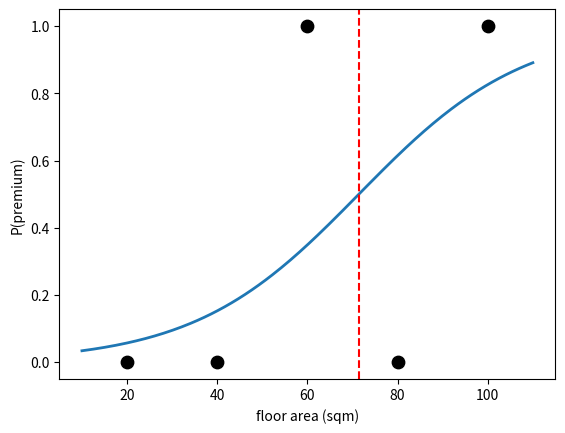

The script that saved this image:
import numpy as np
import matplotlib.pyplot as plt

x = np.array([20, 40, 60, 80, 100.])   # floor area (sqm)
y = np.array([0, 0, 1, 0, 1.])         # 1 = premium
xs = (x - x.mean()) / x.std()          # standardise: mean 0, SD 1

theta = np.zeros(2)                    # (theta_0, theta_1)
for step in range(2000):
    p = 1 / (1 + np.exp(-(theta[0] + theta[1] * xs)))      # sigmoid of the score z
    grad = np.array([np.mean(p - y), np.mean((p - y) * xs)])
    theta -= 0.5 * grad                                      # learning rate 0.5
print(theta.round(4))                  # [-0.6227  1.5421]

theta1 = theta[1] / x.std()
theta0 = theta[0] - theta[1] * x.mean() / x.std()
print(round(theta0, 4), round(theta1, 5))              # -3.894  0.05452
print("boundary:", round(-theta0 / theta1, 2), "sqm")  # 71.42
print("odds ratio per extra sqm:", round(np.exp(theta1), 3))

area = np.linspace(10, 110, 200)
plt.plot(area, 1 / (1 + np.exp(-(theta0 + theta1 * area))), lw=2)
plt.scatter(x, y, s=80, color="black", zorder=3)
plt.axvline(-theta0 / theta1, ls="--", color="red")
plt.xlabel("floor area (sqm)"); plt.ylabel("P(premium)")
plt.show()
